Labelled photos from "dataset", an image-classification folder in SCHAB2210/Distributed_Multimodal_Spectrometer-Camera_Fusion_based_Autonomous_Robotic_Textile_Sorting_Facility. The possible labels are: cotton white, cotton black, cotton other color, polyester white, polyester black, polyester other color.

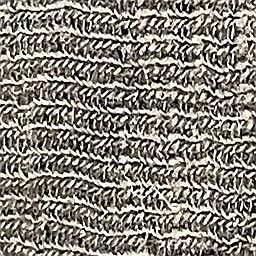
Label: cotton black

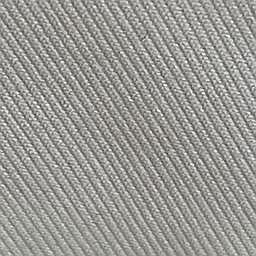
Label: polyester white

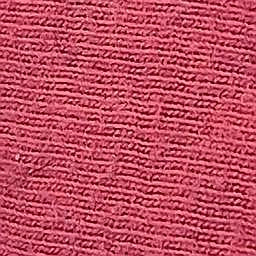
Label: cotton other color

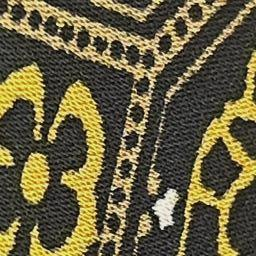
Label: polyester other color

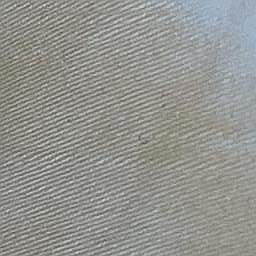
Label: cotton white

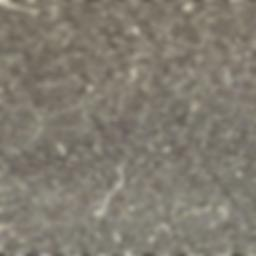
Label: polyester black
